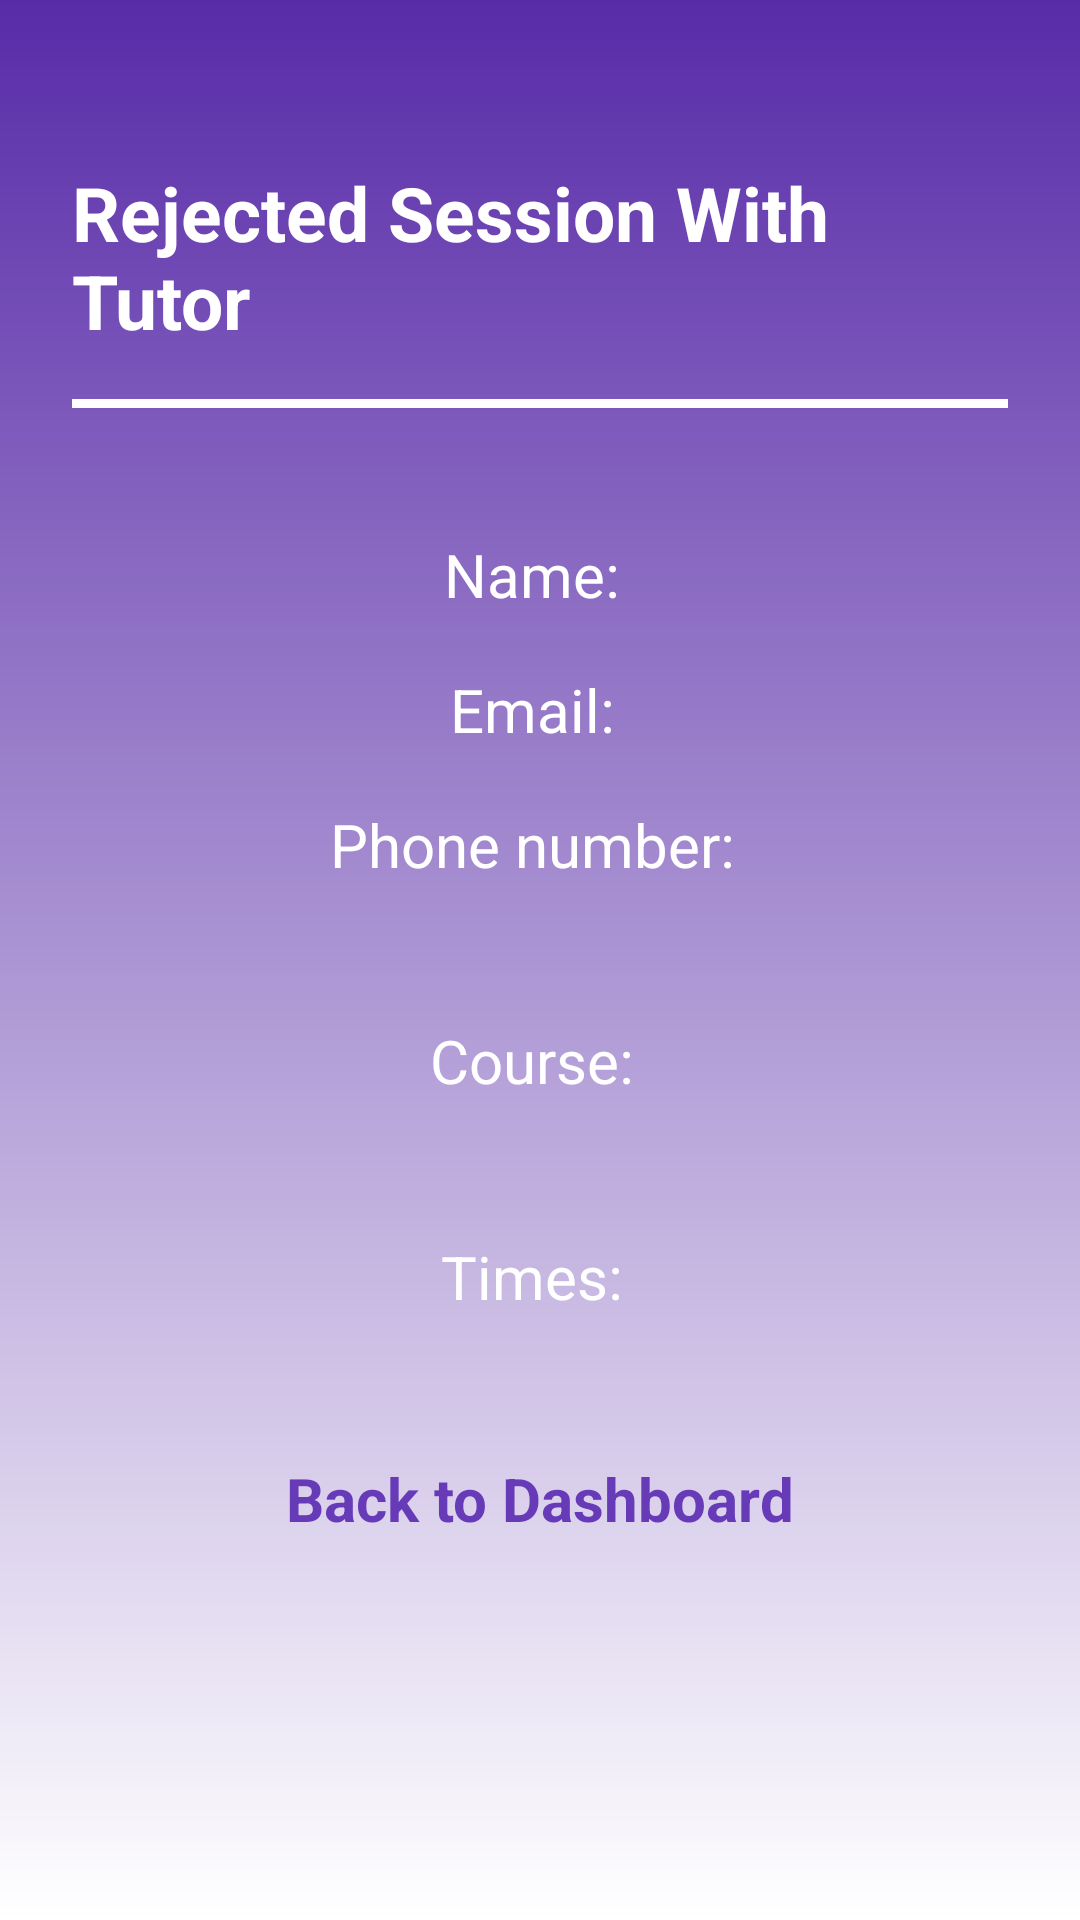

Layout XML and referenced resources for this Android screen:
<!-- AndroidManifest.xml: application theme Theme.OTAMS -->
<!-- res/layout/activity_student_info_rejected.xml -->
<?xml version="1.0" encoding="utf-8"?>
<ScrollView xmlns:android="http://schemas.android.com/apk/res/android"
    xmlns:tools="http://schemas.android.com/tools"
    android:layout_width="match_parent"
    android:layout_height="match_parent"
    android:background="@drawable/default_background"
    android:padding="24dp"
    tools:context=".StudentInfoRejectedActivity">

    <LinearLayout
        android:layout_width="match_parent"
        android:layout_height="wrap_content"
        android:orientation="vertical"
        android:gravity="center_horizontal">

        
        <TextView
            android:id="@+id/sessionDetailsTitle"
            android:layout_width="wrap_content"
            android:layout_height="wrap_content"
            android:text="@string/rejected_session_with_tutor"
            android:textColor="@color/white"
            android:textSize="25sp"
            android:textStyle="bold"
            android:layout_gravity="center_horizontal"
            android:layout_marginTop="30dp"
            android:paddingBottom="16dp" />

        
        <View
            android:layout_width="400dp"
            android:layout_height="3dp"
            android:background="@color/white"
            android:layout_marginBottom="24dp" />

        

        <LinearLayout
            android:layout_width="wrap_content"
            android:layout_height="wrap_content"
            android:orientation="horizontal"
            android:layout_marginTop="18dp">

            <TextView
                android:id="@+id/detailNameText"
                android:layout_width="wrap_content"
                android:layout_height="wrap_content"
                android:text="Name: "
                android:textColor="@color/white"
                android:textSize="20sp" />

            <TextView
                android:id="@+id/detail_full_name"
                android:layout_width="wrap_content"
                android:layout_height="wrap_content"
                android:textColor="@color/white"
                android:textSize="20sp" />
        </LinearLayout>

        <LinearLayout
            android:layout_width="wrap_content"
            android:layout_height="wrap_content"
            android:orientation="horizontal"
            android:layout_marginTop="18dp">

            <TextView
                android:id="@+id/detailEmailText"
                android:layout_width="wrap_content"
                android:layout_height="wrap_content"
                android:text="Email: "
                android:textColor="@color/white"
                android:textSize="20sp" />

            <TextView
                android:id="@+id/detail_session_email"
                android:layout_width="wrap_content"
                android:layout_height="wrap_content"
                android:textColor="@color/white"
                android:textSize="20sp" />

        </LinearLayout>

        <LinearLayout
            android:layout_width="wrap_content"
            android:layout_height="wrap_content"
            android:orientation="horizontal"
            android:layout_marginTop="18dp">


        </LinearLayout>

        <TextView
            android:id="@+id/detailPhoneNumberText"
            android:layout_width="wrap_content"
            android:layout_height="wrap_content"
            android:text="Phone number: "
            android:textColor="@color/white"
            android:textSize="20sp" />

        <TextView
            android:id="@+id/session_phone_number"
            android:layout_width="wrap_content"
            android:layout_height="wrap_content"
            android:textColor="@color/white"
            android:textSize="20sp" />

        <TextView
            android:id="@+id/session_course"
            android:layout_width="wrap_content"
            android:layout_height="wrap_content"
            android:layout_marginTop="18dp"
            android:text="Course: "
            android:textColor="@color/white"
            android:textSize="20sp" />

        <TextView
            android:id="@+id/detail_course"
            android:layout_width="wrap_content"
            android:layout_height="wrap_content"
            android:textColor="@color/white"
            android:textSize="20sp" />

        <TextView
            android:id="@+id/session_time"
            android:layout_width="wrap_content"
            android:layout_height="wrap_content"
            android:layout_marginTop="18dp"
            android:text="Times: "
            android:textColor="@color/white"
            android:textSize="20sp" />

        <TextView
            android:id="@+id/detail_time"
            android:layout_width="wrap_content"
            android:layout_height="wrap_content"
            android:textColor="@color/white"
            android:textSize="20sp" />

        
        <Button
            android:id="@+id/backToDashboardBtn"
            android:layout_width="wrap_content"
            android:layout_height="wrap_content"
            android:layout_gravity="center_horizontal"
            android:backgroundTint="@color/white"
            android:text="@string/back_to_dashboard"
            android:textColor="#673AB7"
            android:textStyle="bold"
            android:textSize="20sp"
            android:padding="10dp"
            android:layout_marginTop="10dp"
            android:layout_marginBottom="30dp"
            android:onClick="onClickBackToDashboard" />

    </LinearLayout>
</ScrollView>
<!-- resources referenced by this layout -->
<resources>
  <color name="white">#FFFFFFFF</color>
  <!-- drawable default_background (drawable) -->
  <?xml version="1.0" encoding="utf-8"?>
  <shape xmlns:android="http://schemas.android.com/apk/res/android">
      <gradient android:type="linear" android:angle="100"
          android:startColor="#582BA8" android:endColor="#FFFFFF" />
  </shape>
  <string name="back_to_dashboard">Back to Dashboard</string>
  <string name="rejected_session_with_tutor">Rejected Session With Tutor</string>
</resources>
